Dataset: dataset (GitHub, aadarshagarwal1/ETR). Classes: blue, red, yellow.

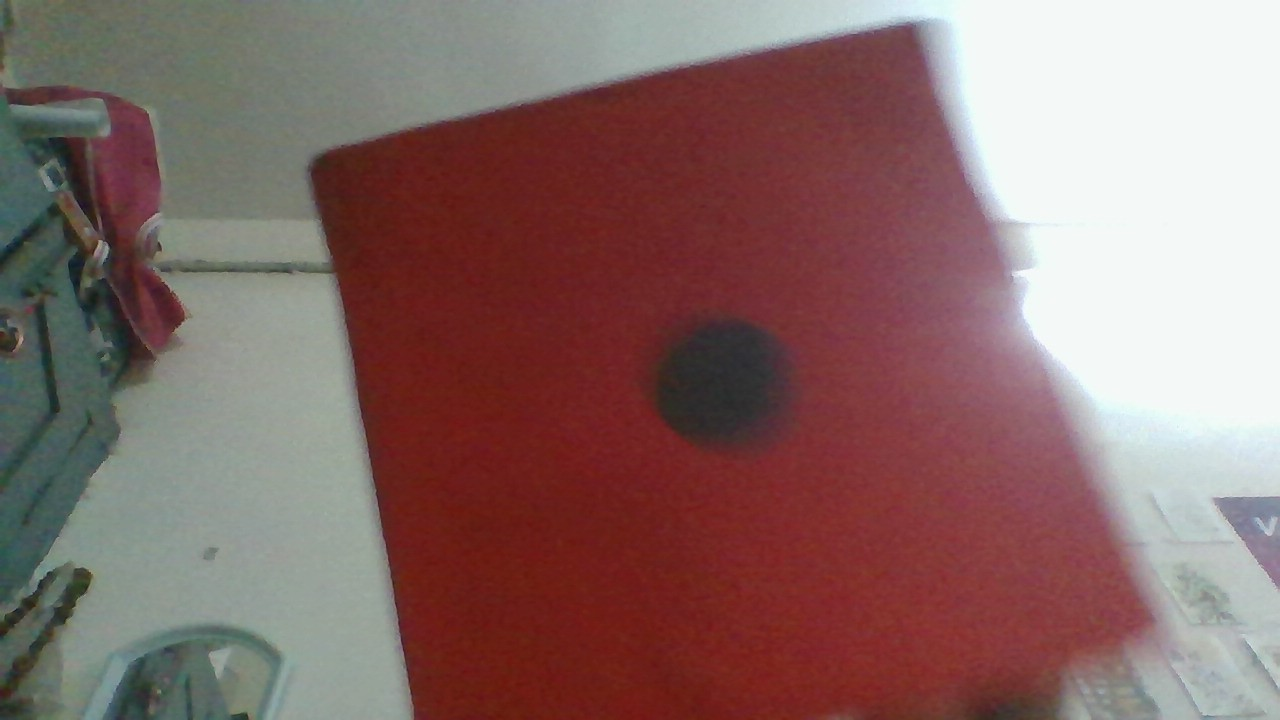
Label: red

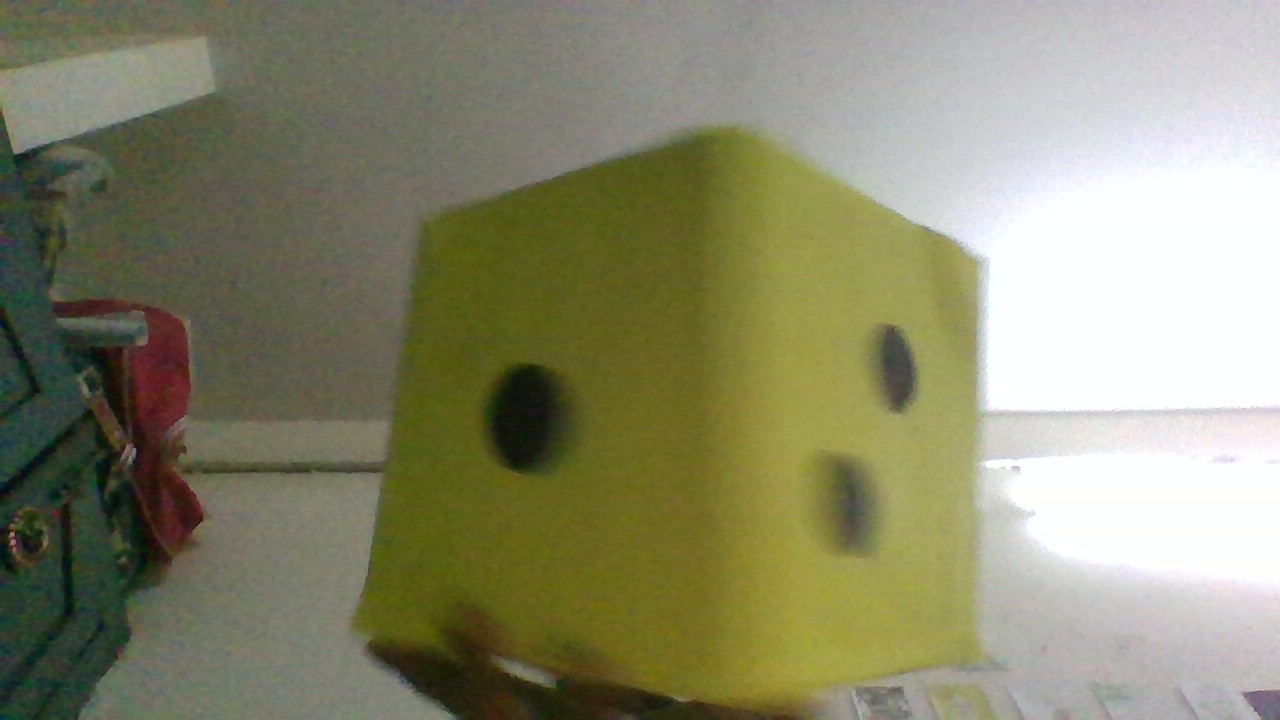
Label: yellow

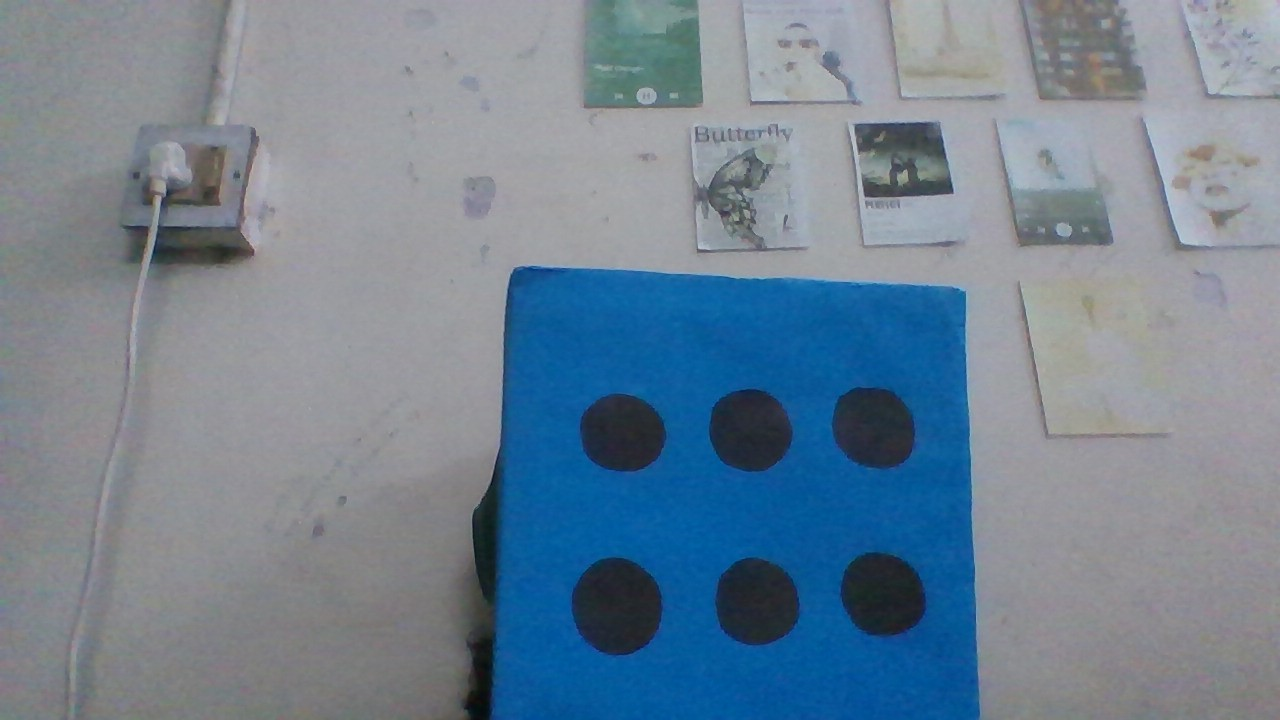
Label: blue

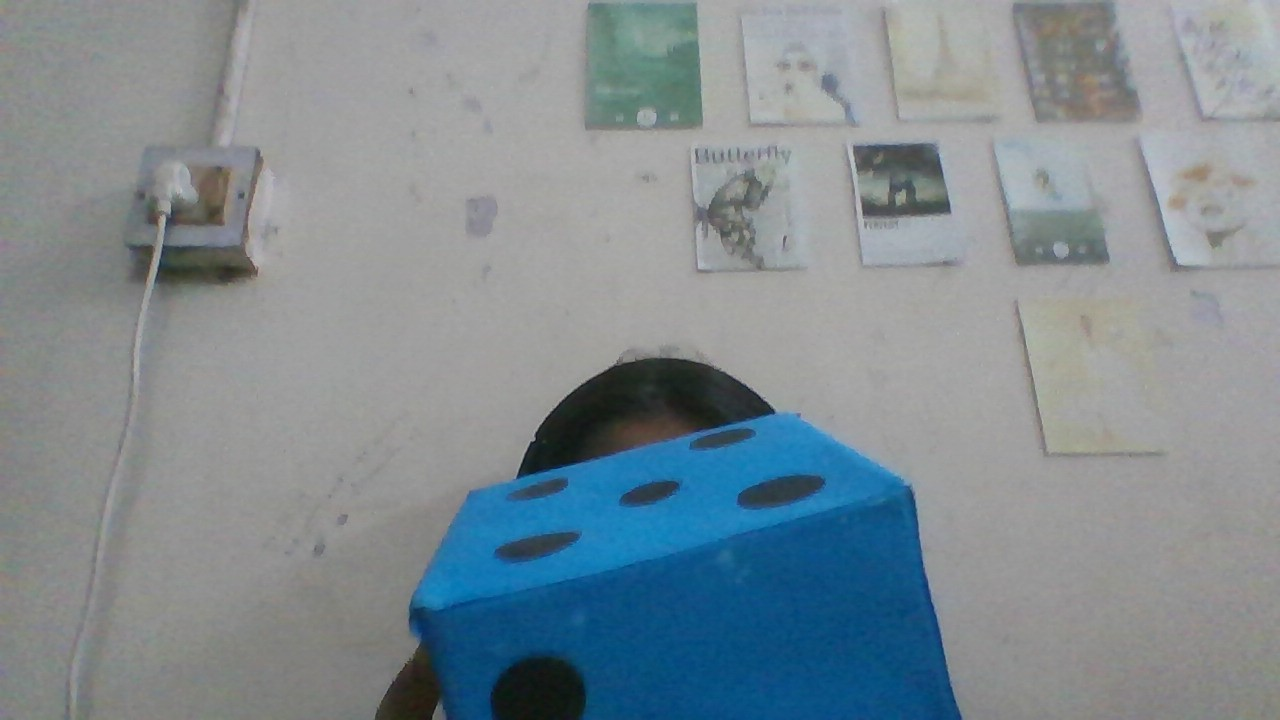
Label: blue

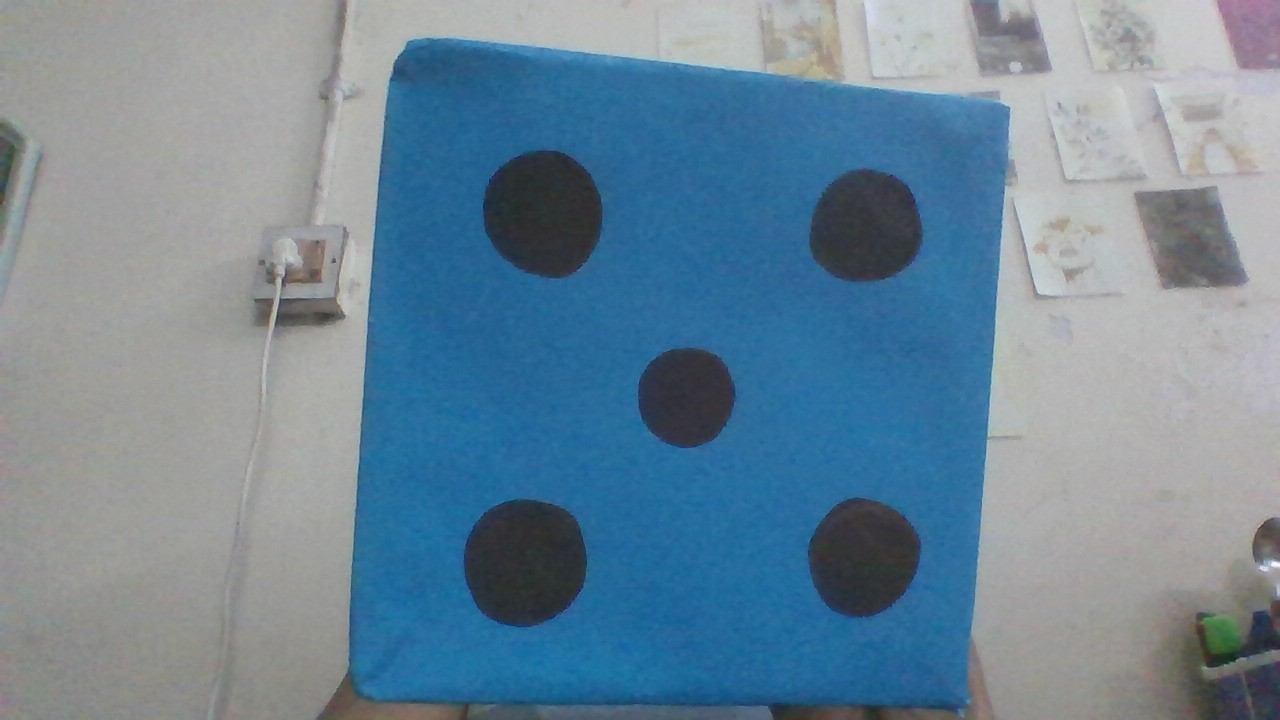
Label: blue

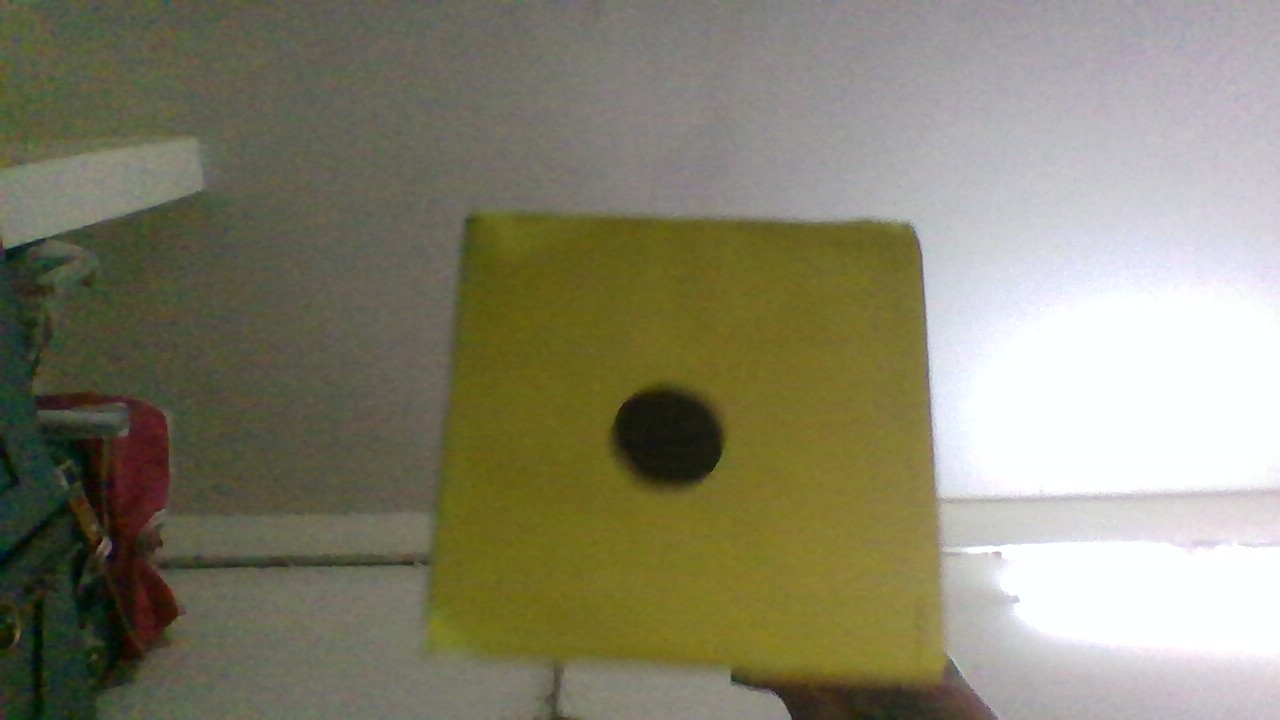
Label: yellow
